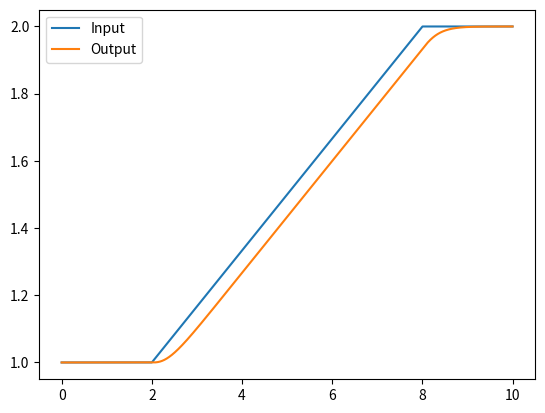

The matplotlib source for this figure:
import matplotlib.pyplot as plt
import numpy as np

def canonical(t):
    v = np.zeros_like(t)
    v[t<1] = t[t<1]
    v[(1<=t)&(t<=3)] = 2 - t[(1<=t)&(t<=3)]
    v[(3<=t)&(t<=4)] = t[(3<=t)&(t<=4)] - 4
    return v[:,None]

def sin(t):
    return np.sin(t)

def ramp(t):
    t[t<0] = 0
    return t

def exp_ramp(t, tau):
    y = t * np.exp(-t / tau) + 2 * tau * np.exp(-t / tau) + t - 2 * tau
    y[t<0] = 0
    return y

def function(t, I0, I1, t0, t1):
    alpha = (I1 - I0) / (t1 - t0)
    return I0 + alpha * (ramp(t - t0) - ramp(t - t1))

def response(t, I0, I1, t0, t1, tau):
    alpha = (I1 - I0) / (t1 - t0)
    return I0 + alpha * (exp_ramp(t - t0, tau) - exp_ramp(t - t1, tau))



if __name__ == '__main__':
    t = np.linspace(0, 10, 10000)
    I0 = 1
    t0 = 2
    I1 = 2
    t1 = 8
    tau = .2

    fig, ax = plt.subplots()
    ax.plot(t, function(t, I0, I1, t0, t1), label="Input")
    ax.plot(t, response(t, I0, I1, t0, t1, tau), label="Output")
    ax.legend()
    plt.show()
